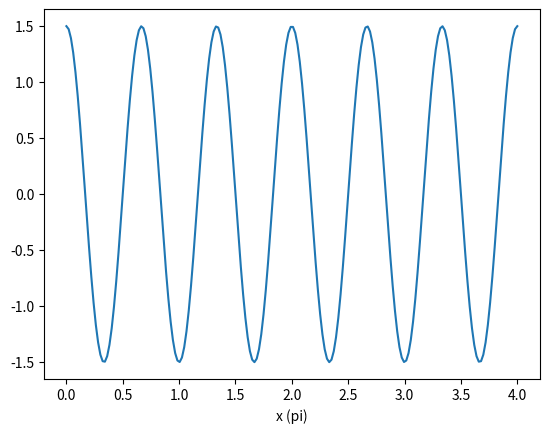

Write Python code to recreate this figure.
from matplotlib import pyplot as plt
import numpy as np

if __name__ == '__main__':
    freq = 3
    A = 1.5
    phase = 0.5 * np.pi  # pi

    x = np.linspace(0, 4, 200)
    y = A * np.sin(np.pi * freq * x + phase)

    plt.plot(x, y)
    plt.xlabel('x (pi)')
    plt.show()
